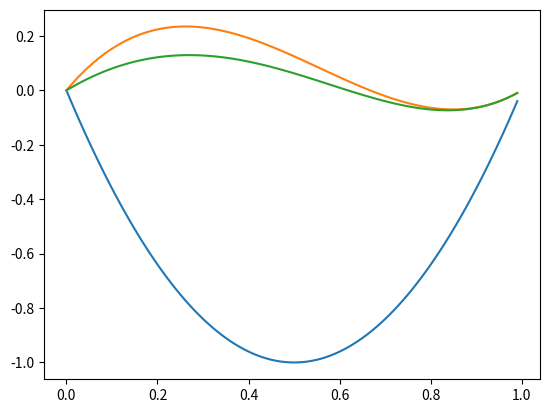

Reproduce this figure in Python.
# -*- coding: utf-8 -*-
"""
Created on Fri Aug  1 15:09:54 2014

@author: leo
"""
import numpy as np
import sympy as sp
import matplotlib.pyplot as plt

irange = lambda a: zip(range(len(a)),a)

def alphas(ns,lmn,gm):
	"""
	Retorna os valores de alpha dado a quantidade de `ns` e as funções 
	lambdas: `lmn` e `gm`.
	
	----------
	Parâmetros
	ns : int
		Número de N.
	"""
	x, m, n, N = sp.symbols("x m n N")
	ms = ns
	
	lmn = sp.sympify(lmn.replace("N","ns"))
	gm = sp.sympify(gm.replace("N","ns"))
	
	L = np.matrix(np.zeros((ms,ns)))
	G = np.matrix(np.zeros((ns)))
	for i in range(ms):
		m = float(i+1.0)	
		G[0,i] = gm.evalf(subs={'m':m,'ns':ns})
		for j in range(ns):
			n = float(j+1.0)			
			L[i,j] = lmn.evalf(subs={'m':m,'ns':ns,'n':n})
	return np.linalg.solve(L,G.T)

def solve(alphas,func,domain):
	ns = len(alphas)
	func = sp.sympify(func.replace("N","ns"))
	result = np.zeros(domain.shape)
	for ix,x in irange(domain):
		result[ix] = float()
		for ia, a in irange(alphas):
			result[ix] += a*func.evalf(subs={'ns':ns,'n':ia+1,'x':x})
	return result

	
# Exemplo 1:
#lmn = "(m*n) / (m+n+1)"
#gm = "( m*(m+1) ) / ( (m+2)*(m+3) )"
#print alphas(2,lmn,gm)

# Exemplo 2:
lmn = "( (m/n)**(n-1) )*n*(n+1)"
gm = "4 - 12*( (m / N)**2 )"
x = np.arange(0,1,.01)
p1 = solve(alphas(1,lmn,gm),"x*(1-x**n)",x)
p2 = solve(alphas(2,lmn,gm),"x*(1-x**n)",x)
p3 = solve(alphas(3,lmn,gm),"x*(1-x**n)",x)
plt.plot(x,p1,x,p2,x,p3)
